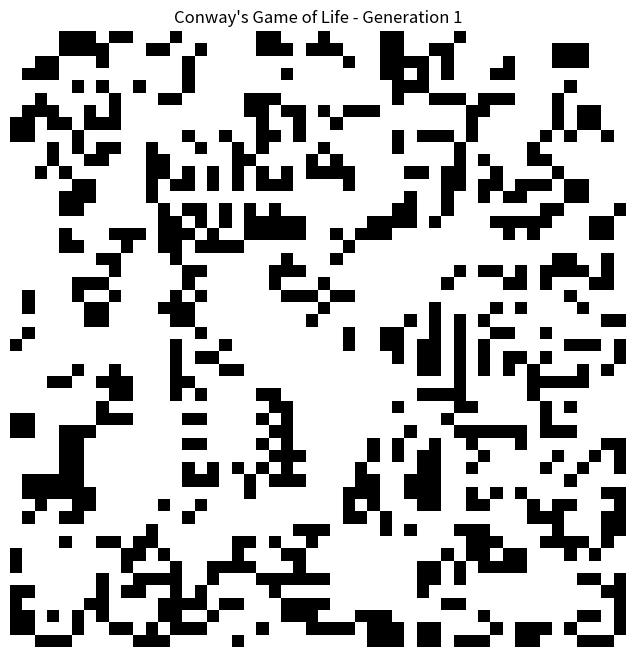

The script that saved this image:
import numpy as np
import matplotlib.pyplot as plt
from matplotlib.animation import FuncAnimation


# Global grid variable
# In rhino needs to be a global sticky Rhino Variable for "looping" the animation
# https://developer.rhino3d.com/guides/rhinopython/ghpython-global-sticky/
grid = None


def count_neighbors(input_grid):
    """Count live neighbors for each cell using convolution."""
    kernel = np.array([[1, 1, 1],
                       [1, 0, 1],
                       [1, 1, 1]])
    
    # Pad the grid with zeros to handle edges
    padded_grid = np.pad(input_grid, pad_width=1, mode='constant', constant_values=0)
    
    # Count neighbors for each cell
    rows, cols = input_grid.shape
    neighbor_count = np.zeros_like(input_grid)
    
    for i in range(rows):
        for j in range(cols):
            neighbor_count[i, j] = np.sum(padded_grid[i:i+3, j:j+3] * kernel)
    
    return neighbor_count


def update_grid():
    """Apply Game of Life rules to update the grid."""
    global grid
    neighbor_count = count_neighbors(grid)
    
    # Rule 1: Any live cell with 2 or 3 neighbors survives
    # Rule 2: Any dead cell with exactly 3 neighbors becomes alive
    # Rule 3: All other cells die or stay dead
    grid = ((grid == 1) & ((neighbor_count == 2) | (neighbor_count == 3))) | \
           ((grid == 0) & (neighbor_count == 3))
    
    grid = grid.astype(int)


def initialize_glider():
    """Create a grid with a glider pattern."""
    global grid
    grid = np.zeros((50, 50), dtype=int)
    
    # Glider pattern
    glider = np.array([[0, 1, 0],
                       [0, 0, 1],
                       [1, 1, 1]])
        
    grid[10:13, 10:13] = glider
    

def initilize_random_pattern():
    """Create a grid with a random pattern."""
    global grid
    grid = np.random.randint(0, 2, (50, 50), dtype=int)


# ================================================================
# Everything below needs to be changed for the Rhino animations
# ================================================================

def run_game_of_life(generations=100, interval=20):
    """Run and visualize the Game of Life."""
    fig, ax = plt.subplots(figsize=(8, 8))
    
    img = ax.imshow(grid, cmap='binary', interpolation='nearest')
    ax.set_title('Conway\'s Game of Life')
    ax.axis('off')
    
    def animate(frame):
        update_grid()
        img.set_data(grid)
        ax.set_title(f'Conway\'s Game of Life - Generation {frame + 1}')
        return [img]
    
    _ = FuncAnimation(fig, animate, frames=generations, interval=interval, blit=True)
    plt.show()


if __name__ == '__main__':
    # Initialize grid with a glider pattern
    # initialize_glider()
    initilize_random_pattern()
    
    # Run the simulation
    run_game_of_life(generations=100, interval=20)
